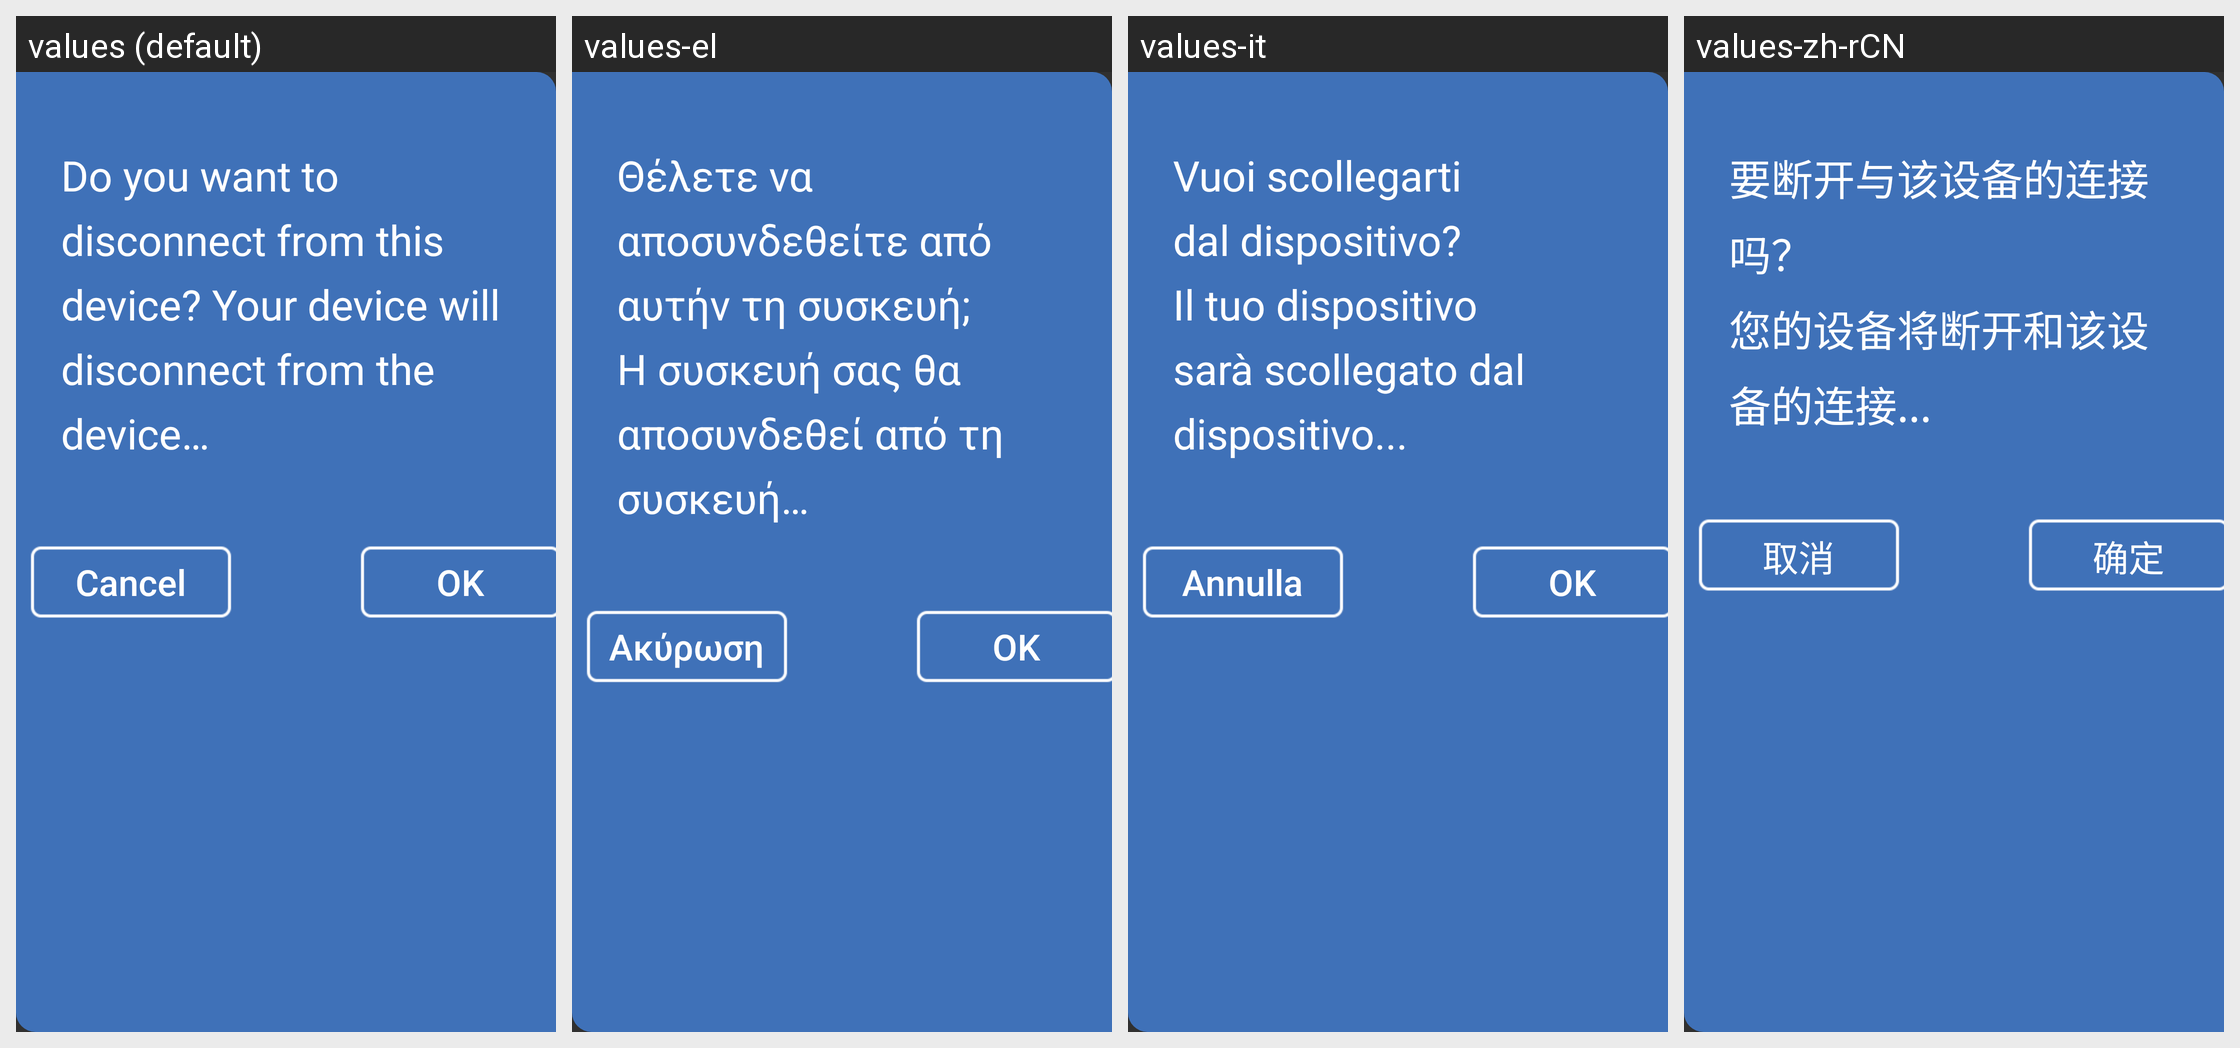

Strings drawn on this Android screen and how each of the app's shown locales translates them:
Android screen res/layout/dialog_fragment_bluetooth_connect.xml rendered under 4 locales, left to right: values (default), values-el, values-it, values-zh-rCN. Device: Nexus 5 (rendered at 1080×1920; each locale shown at half size, 540×960, under a caption strip naming it); theme AppTheme.
Other locales in the repository, not shown: values-ar, values-bg, values-de, values-es-rES, values-fa, values-fr, values-hr, values-iw, values-ka, values-mk, values-mn, values-pt, values-ru-rRU, values-sl, values-sq, values-sr-rME, values-sr-rRS, values-tr, values-uk, values-uz.
Strings drawn on this screen, with the default value and each locale's value (text and hints the layout hard-codes, and strings that could not be matched under every locale, appear in the picture but are not listed):

str_others_bluetooth_disconnect_title
  values: Do you want to disconnect from this device? Your device will disconnect from the device…
  values-el: Θέλετε να αποσυνδεθείτε από αυτήν τη συσκευή; Η συσκευή σας θα αποσυνδεθεί από τη συσκευή…
  values-it: Vuoi scollegarti dal dispositivo? Il tuo dispositivo sarà scollegato dal dispositivo...
  values-zh-rCN: 要断开与该设备的连接吗？
      您的设备将断开和该设备的连接...

str_others_bluetooth_disconnect_cancel
  values: Cancel
  values-el: Ακύρωση
  values-it: Annulla
  values-zh-rCN: 取消

str_others_bluetooth_disconnect_ok
  values: OK
  values-el: OK
  values-it: OK
  values-zh-rCN: 确定
